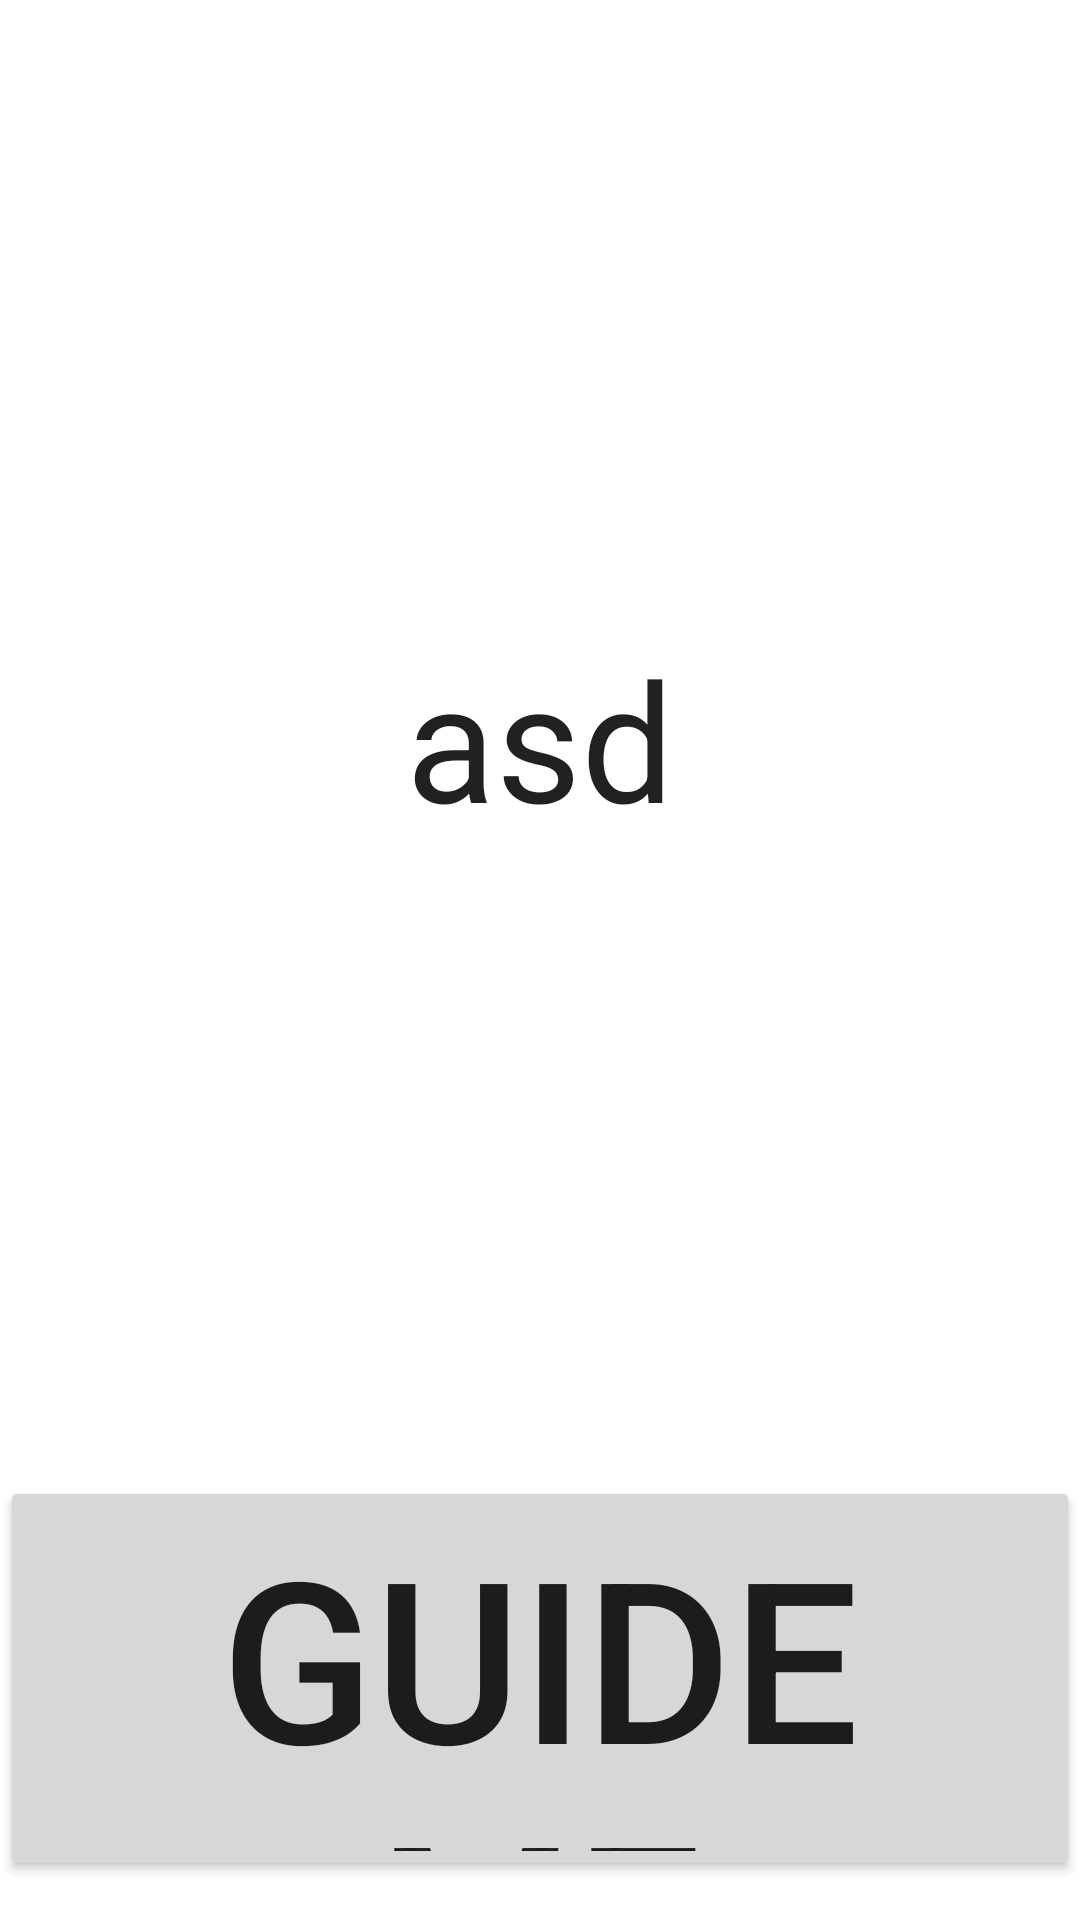

Write the Android layout XML for this screen, with the resource values it uses.
<!-- AndroidManifest.xml: fallback theme Theme.MaterialComponents.DayNight.NoActionBar -->
<!-- res/layout/activity_elevator_called.xml -->
<?xml version="1.0" encoding="utf-8"?>
<LinearLayout xmlns:android="http://schemas.android.com/apk/res/android"
    android:orientation="vertical" android:layout_width="match_parent"
    android:layout_height="match_parent"
    android:weightSum="1">

    <TextView
        android:layout_width="match_parent"
        android:layout_height="wrap_content"
        android:textAppearance="?android:attr/textAppearanceLarge"
        android:id="@+id/elevatorInfoTextView"
        android:layout_gravity="center_horizontal"
        android:layout_weight="0.97"
        android:textSize="55dp"
        android:text="asd"
        android:gravity="center" />

    <Button
        android:onClick="guideButtonClicked"
        android:layout_width="match_parent"
        android:layout_height="135dp"
        android:text="Guide Me"
        android:id="@+id/button"
        android:textSize="75dp" />
</LinearLayout>
<!-- resources referenced by this layout -->
<resources>

</resources>
